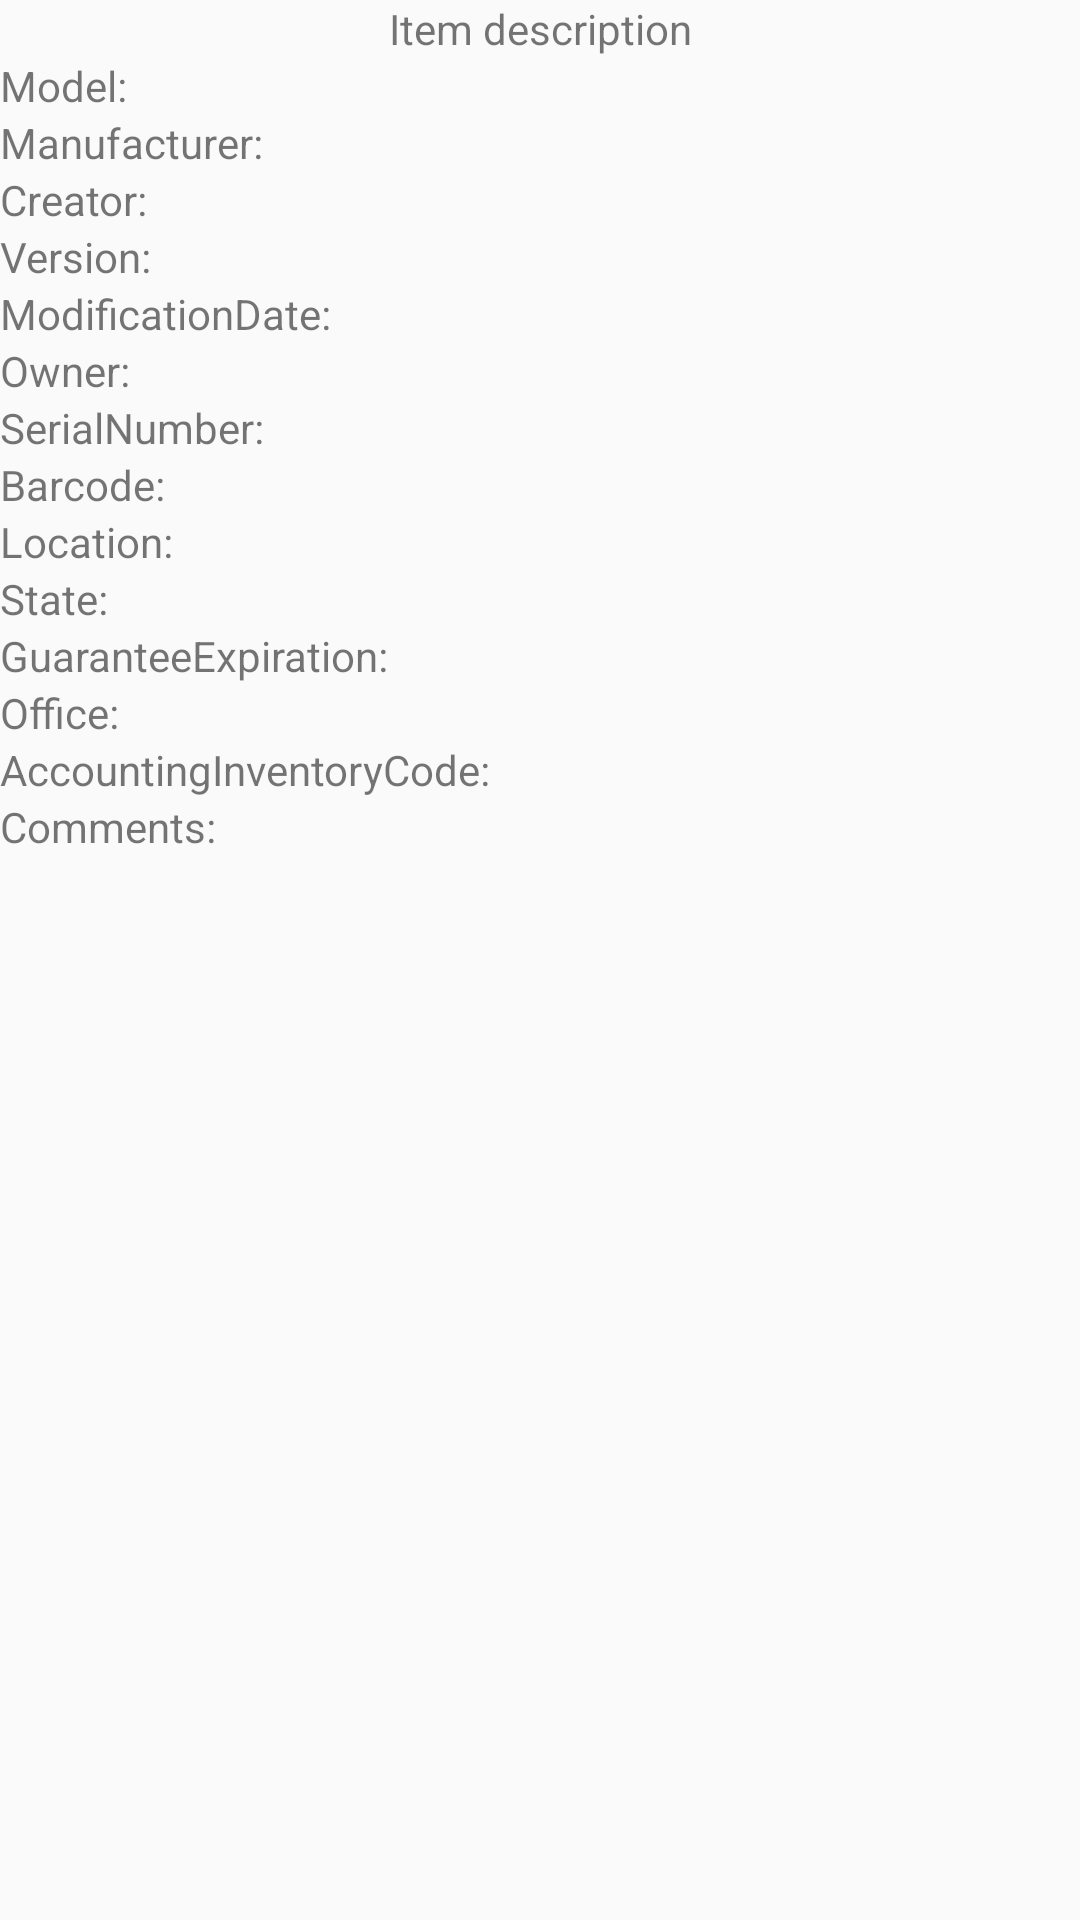

The Android layout XML behind this screen, and the referenced resources:
<!-- AndroidManifest.xml: application theme AppTheme -->
<!-- res/layout/activity_item_description.xml -->
<?xml version="1.0" encoding="utf-8"?>
    <ScrollView xmlns:android="http://schemas.android.com/apk/res/android"
        xmlns:app="http://schemas.android.com/apk/res-auto"
        xmlns:tools="http://schemas.android.com/tools"
        android:id="@+id/activity_item_description"
        android:layout_width="match_parent"
        android:layout_height="match_parent"
        tools:context="com.inventory.echostar.inventory.ItemDescriptionActivity">

        <LinearLayout
            android:layout_width="match_parent"
            android:layout_height="match_parent"
            android:orientation="vertical">

            <TextView
                android:layout_width="match_parent"
                android:layout_height="wrap_content"
                android:text="@string/item_found"
                android:gravity="center"/>

            
            <LinearLayout
                android:layout_width="match_parent"
                android:layout_height="match_parent"
                android:orientation="horizontal">
                <TextView
                    android:id="@+id/txtModel"
                    android:layout_width="wrap_content"
                    android:layout_height="match_parent"
                    android:text="Model:" />
                <TextView
                    android:id="@+id/txtModelInfo"
                    android:layout_width="match_parent"
                    android:layout_height="wrap_content" />
            </LinearLayout>
                            
            <LinearLayout
                android:layout_width="match_parent"
                android:layout_height="match_parent"
                android:orientation="horizontal">
                <TextView
                    android:id="@+id/Manufacturer"
                    android:layout_width="wrap_content"
                    android:layout_height="match_parent"
                    android:text="Manufacturer:" />
                <TextView
                    android:id="@+id/txtManufacturerInfo"
                    android:layout_width="match_parent"
                    android:layout_height="wrap_content" />
            </LinearLayout>
                        
            <LinearLayout
                android:layout_width="match_parent"
                android:layout_height="match_parent"
                android:orientation="horizontal">
                <TextView
                    android:id="@+id/Creator"
                    android:layout_width="wrap_content"
                    android:layout_height="match_parent"
                    android:text="Creator:" />
                <TextView
                    android:id="@+id/txtCreatorInfo"
                    android:layout_width="match_parent"
                    android:layout_height="wrap_content" />
            </LinearLayout>
                        
            <LinearLayout
                android:layout_width="match_parent"
                android:layout_height="match_parent"
                android:orientation="horizontal">
                <TextView
                    android:id="@+id/Version"
                    android:layout_width="wrap_content"
                    android:layout_height="match_parent"
                    android:text="Version:" />
                <TextView
                    android:id="@+id/txtVersionInfo"
                    android:layout_width="match_parent"
                    android:layout_height="wrap_content" />
            </LinearLayout>
                            
            <LinearLayout
                android:layout_width="match_parent"
                android:layout_height="match_parent"
                android:orientation="horizontal">
                <TextView
                    android:id="@+id/ModificationDate"
                    android:layout_width="wrap_content"
                    android:layout_height="match_parent"
                    android:text="ModificationDate:" />
                <TextView
                    android:id="@+id/txtModificationDateInfo"
                    android:layout_width="match_parent"
                    android:layout_height="wrap_content" />
            </LinearLayout>
                        
            <LinearLayout
                android:layout_width="match_parent"
                android:layout_height="match_parent"
                android:orientation="horizontal">
                <TextView
                    android:id="@+id/Owner"
                    android:layout_width="wrap_content"
                    android:layout_height="match_parent"
                    android:text="Owner:" />
                <TextView
                    android:id="@+id/txtOwnerInfo"
                    android:layout_width="match_parent"
                    android:layout_height="wrap_content" />
            </LinearLayout>
                                
            <LinearLayout
                android:layout_width="match_parent"
                android:layout_height="match_parent"
                android:orientation="horizontal">
                <TextView
                    android:id="@+id/SerialNumber"
                    android:layout_width="wrap_content"
                    android:layout_height="match_parent"
                    android:text="SerialNumber:" />
                <TextView
                    android:id="@+id/txtSerialNumberInfo"
                    android:layout_width="match_parent"
                    android:layout_height="wrap_content" />
            </LinearLayout>
                             
            <LinearLayout
                android:layout_width="match_parent"
                android:layout_height="match_parent"
                android:orientation="horizontal">
                <TextView
                    android:id="@+id/barcode"
                    android:layout_width="wrap_content"
                    android:layout_height="match_parent"
                    android:text="Barcode:" />
                <TextView
                    android:id="@+id/txtbarcodeInfo"
                    android:layout_width="match_parent"
                    android:layout_height="wrap_content" />
            </LinearLayout>
                            
            <LinearLayout
                android:layout_width="match_parent"
                android:layout_height="match_parent"
                android:orientation="horizontal">
                <TextView
                    android:id="@+id/Location"
                    android:layout_width="wrap_content"
                    android:layout_height="match_parent"
                    android:text="Location:" />
                <TextView
                    android:id="@+id/txtLocationInfo"
                    android:layout_width="match_parent"
                    android:layout_height="wrap_content" />
            </LinearLayout>
                            
            <LinearLayout
                android:layout_width="match_parent"
                android:layout_height="match_parent"
                android:orientation="horizontal">
                <TextView
                    android:id="@+id/State"
                    android:layout_width="wrap_content"
                    android:layout_height="match_parent"
                    android:text="State:" />
                <TextView
                    android:id="@+id/txtStateInfo"
                    android:layout_width="match_parent"
                    android:layout_height="wrap_content" />
            </LinearLayout>
                            
            <LinearLayout
                android:layout_width="match_parent"
                android:layout_height="match_parent"
                android:orientation="horizontal">
                <TextView
                    android:id="@+id/GuaranteeExpiration"
                    android:layout_width="wrap_content"
                    android:layout_height="match_parent"
                    android:text="GuaranteeExpiration:" />
                <TextView
                    android:id="@+id/txtGuaranteeExpirationInfo"
                    android:layout_width="match_parent"
                    android:layout_height="wrap_content" />
            </LinearLayout>
                        
            <LinearLayout
                android:layout_width="match_parent"
                android:layout_height="match_parent"
                android:orientation="horizontal">
                <TextView
                    android:id="@+id/Office"
                    android:layout_width="wrap_content"
                    android:layout_height="match_parent"
                    android:text="Office:" />
                <TextView
                    android:id="@+id/txtOfficeInfo"
                    android:layout_width="match_parent"
                    android:layout_height="wrap_content" />
            </LinearLayout>
                            
            <LinearLayout
                android:layout_width="match_parent"
                android:layout_height="match_parent"
                android:orientation="horizontal">
                <TextView
                    android:id="@+id/AccountingInventoryCode"
                    android:layout_width="wrap_content"
                    android:layout_height="match_parent"
                    android:text="AccountingInventoryCode:" />
                <TextView
                    android:id="@+id/txtAccountingInventoryCodeInfo"
                    android:layout_width="match_parent"
                    android:layout_height="wrap_content" />
            </LinearLayout>
                        
            <LinearLayout
                android:layout_width="match_parent"
                android:layout_height="match_parent"
                android:orientation="horizontal">
                <TextView
                    android:id="@+id/Comments"
                    android:layout_width="wrap_content"
                    android:layout_height="match_parent"
                    android:text="Comments:" />
                <TextView
                    android:id="@+id/txtCommentsInfo"
                    android:layout_width="match_parent"
                    android:layout_height="wrap_content" />
            </LinearLayout>

            <ImageView
                android:layout_width="200dp"
                android:layout_height="150dp"
                app:srcCompat="@drawable/no_icon"
                android:id="@+id/imgItemPhoto"
                android:layout_gravity="center"/>

        </LinearLayout>
    </ScrollView>
<!-- resources referenced by this layout -->
<resources>
  <string name="item_found">Item description</string>
  <style name="AppTheme" parent="Theme.AppCompat.Light.DarkActionBar">
          
          <item name="colorPrimary">@color/colorPrimary</item>
          <item name="colorPrimaryDark">@color/colorPrimaryDark</item>
          <item name="colorAccent">@color/colorAccent</item>
      </style>
  <color name="colorPrimary">#3F51B5</color>
  <color name="colorPrimaryDark">#303F9F</color>
  <color name="colorAccent">#FF4081</color>
</resources>
